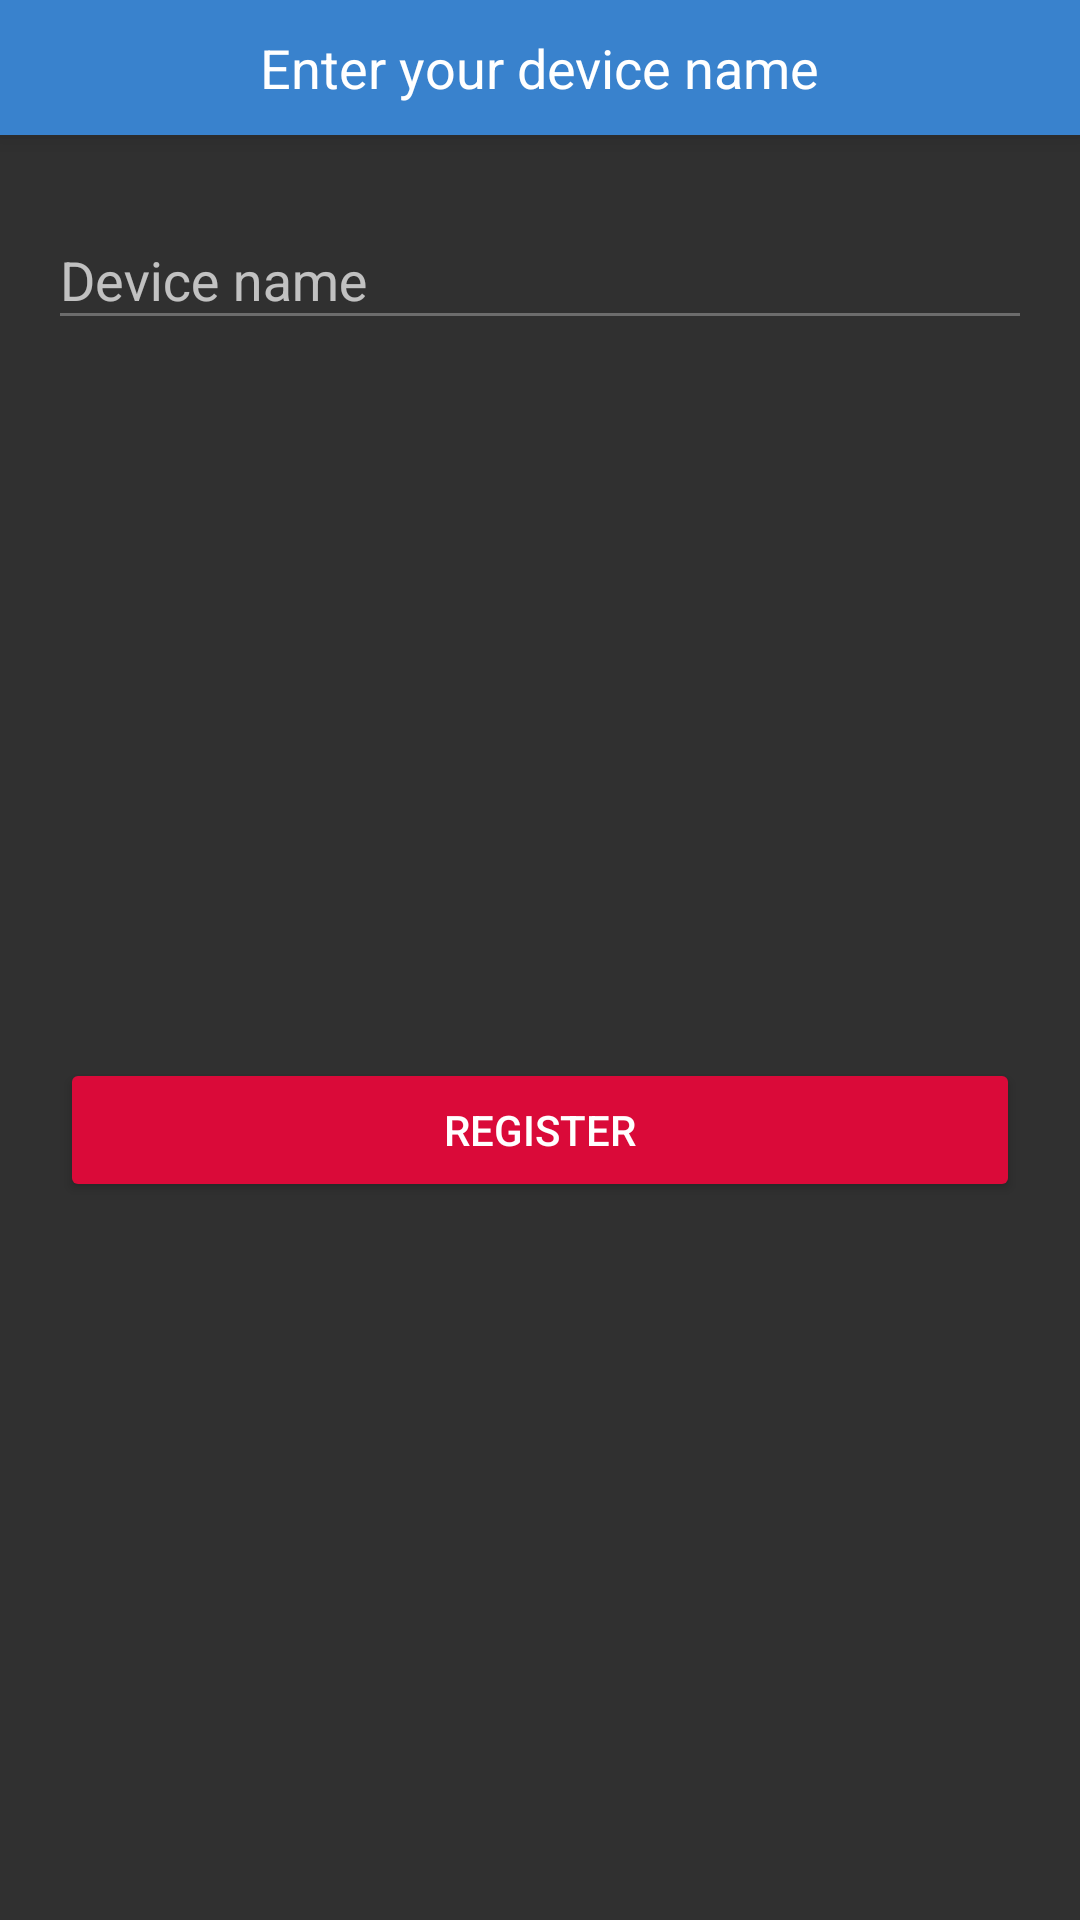

Reconstruct the res/layout file that produces this screen, plus the resources it refers to.
<!-- AndroidManifest.xml: application theme Theme.AppCompat.NoActionBar -->
<!-- res/layout/layout_registerdevice.xml -->
<?xml version="1.0" encoding="utf-8"?>
<androidx.constraintlayout.widget.ConstraintLayout xmlns:android="http://schemas.android.com/apk/res/android"
    xmlns:app="http://schemas.android.com/apk/res-auto"
    android:layout_width="match_parent"
    android:layout_height="match_parent">

    <androidx.cardview.widget.CardView
        android:id="@+id/cl_tool_bar"
        android:layout_width="match_parent"
        android:layout_height="wrap_content"
        android:backgroundTint="@color/purple_200"
        app:cardCornerRadius="0dp"
        app:cardElevation="5dp"
        app:layout_constraintEnd_toEndOf="parent"
        app:layout_constraintStart_toStartOf="parent"
        app:layout_constraintTop_toTopOf="parent">

        <androidx.constraintlayout.widget.ConstraintLayout
            android:layout_width="match_parent"
            android:layout_height="45dp">

            <TextView
                android:id="@+id/tv_dialoge_title"
                android:layout_width="wrap_content"
                android:layout_height="wrap_content"
                android:text="Enter your device name"
                android:textColor="@android:color/white"
                android:textSize="18sp"
                app:layout_constraintBottom_toBottomOf="parent"
                app:layout_constraintEnd_toEndOf="parent"
                app:layout_constraintStart_toStartOf="parent"
                app:layout_constraintTop_toTopOf="parent" />
        </androidx.constraintlayout.widget.ConstraintLayout>

    </androidx.cardview.widget.CardView>


    <com.google.android.material.textfield.TextInputLayout
        android:id="@+id/til_device_name"
        style="@style/LoginTextInputLayoutStyle"
        android:layout_width="match_parent"
        android:layout_height="wrap_content"
        android:layout_marginStart="16dp"
        android:layout_marginTop="16dp"
        android:layout_marginEnd="16dp"
        android:text="@string/do_you_want_to_cancel"
        android:textColor="@color/headingColor"
        android:textSize="18sp"
        android:theme="@style/LoginTextInputLayoutStyle"
        app:layout_constraintEnd_toEndOf="parent"
        app:layout_constraintStart_toStartOf="parent"
        app:layout_constraintTop_toBottomOf="@id/cl_tool_bar">

        <EditText
            android:id="@+id/et_device_name"
            android:layout_width="match_parent"
            android:layout_height="wrap_content"
            android:hint="@string/device_name"
            android:imeOptions="actionDone"
            android:inputType="text"
            android:textColor="#000" />
    </com.google.android.material.textfield.TextInputLayout>

    <Button
        android:id="@+id/btn_register"
        android:layout_width="0dp"
        android:layout_height="wrap_content"
        android:layout_marginStart="20dp"
        android:layout_marginTop="16dp"
        android:layout_marginEnd="20dp"
        android:layout_marginBottom="16dp"
        android:backgroundTint="@color/red_cross_button"
        android:text="Register"
        android:textColor="@android:color/white"
        app:layout_constraintBottom_toBottomOf="parent"
        app:layout_constraintEnd_toEndOf="parent"
        app:layout_constraintStart_toStartOf="parent"
        app:layout_constraintTop_toBottomOf="@id/til_device_name" />


</androidx.constraintlayout.widget.ConstraintLayout>
<!-- resources referenced by this layout -->
<resources>
  <color name="headingColor">#000000</color>
  <color name="purple_200">#3982CD</color>
  <color name="red_cross_button">#da0a39</color>
  <string name="device_name">Device name</string>
  <string name="do_you_want_to_cancel">Do you want to cancel the transaction?</string>
  <style name="LoginTextInputLayoutStyle" parent="Theme.AppCompat">
          <item name="boxStrokeColor">@color/btn_pass_gray</item>
          <item name="boxStrokeWidth">1dp</item>
          <item name="hintTextColor">@color/btn_pass_gray</item>
          <item name="android:tint">@color/btn_pass_gray</item>
          <item name="colorAccent">@color/btn_pass_gray</item>
          <item name="colorControlNormal">@color/btn_pass_gray</item>
          <item name="colorControlActivated">@color/btn_pass_gray</item>
  
      </style>
  <color name="btn_pass_gray">#6C6C6C</color>
</resources>
